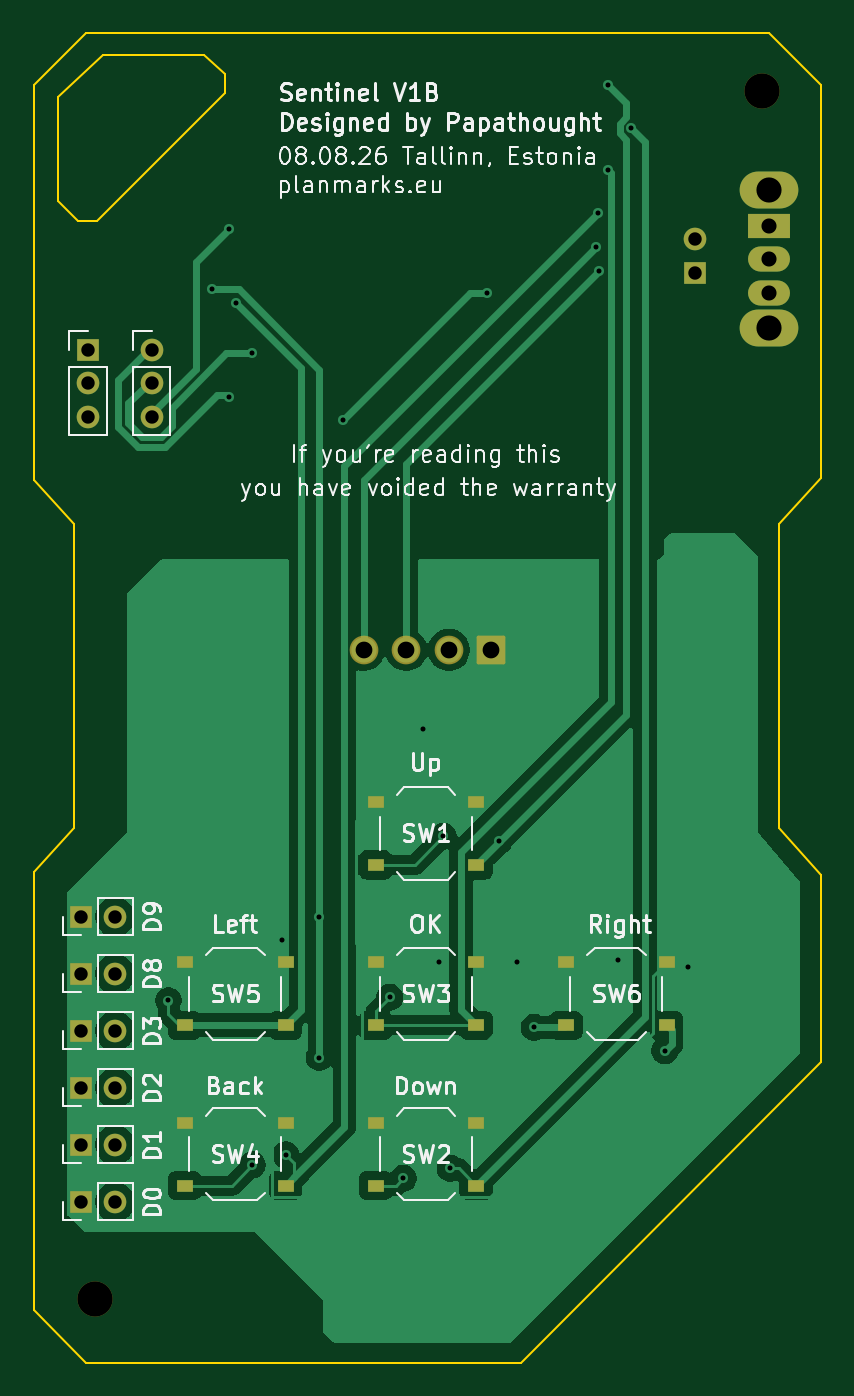
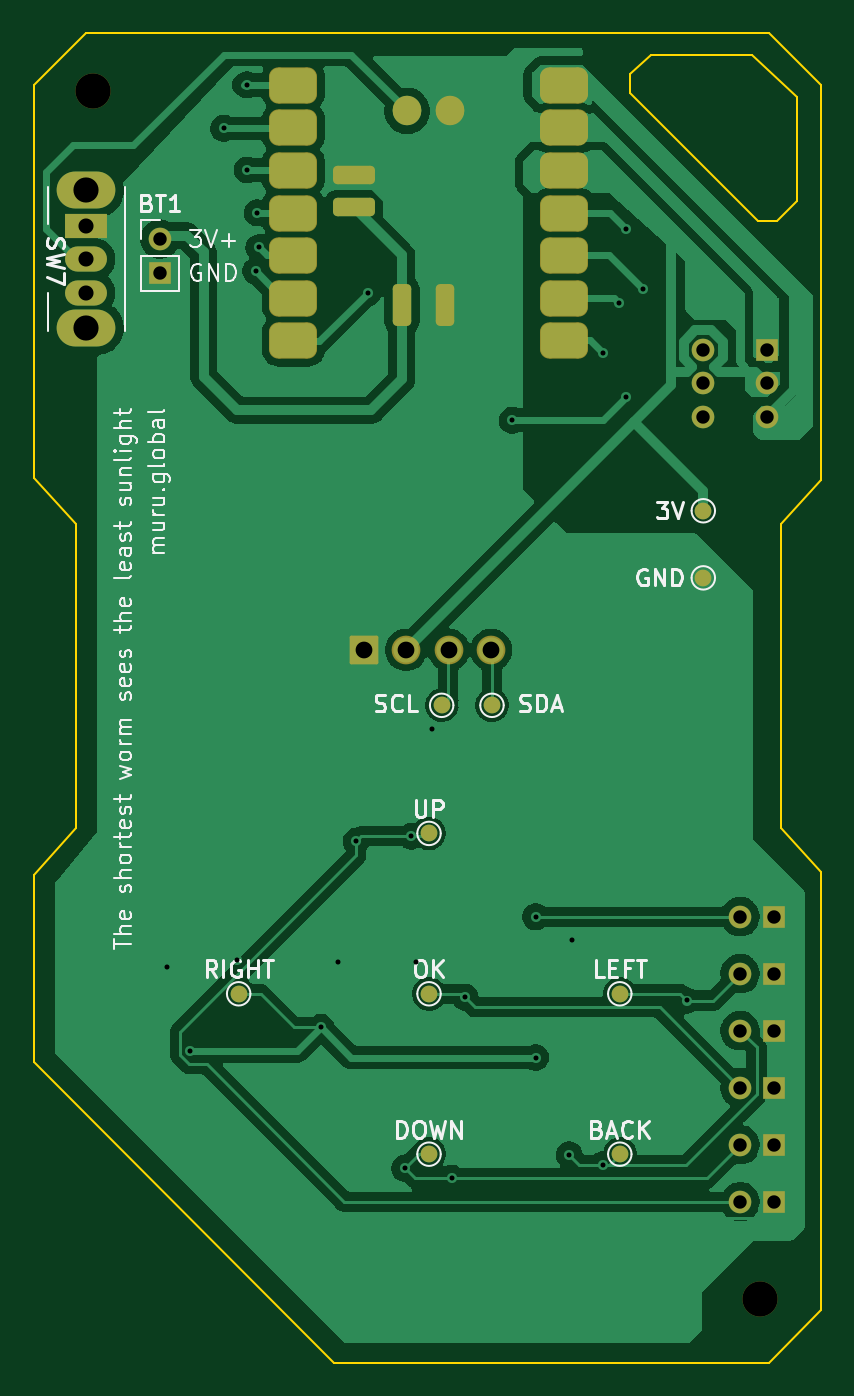
Circuit board: 11 layer files. Board 47.0 x 79.3 mm.
- bottom_copper: ESP32C5 Cold Wallet-B_Cu.gbr (112156 bytes)
- bottom_mask: ESP32C5 Cold Wallet-B_Mask.gbr (4430 bytes)
- paste: ESP32C5 Cold Wallet-B_Paste.gbr (2389 bytes)
- bottom_silk: ESP32C5 Cold Wallet-B_Silkscreen.gbr (45469 bytes)
- outline: ESP32C5 Cold Wallet-Edge_Cuts.gbr (1301 bytes)
- top_copper: ESP32C5 Cold Wallet-F_Cu.gbr (54452 bytes)
- top_mask: ESP32C5 Cold Wallet-F_Mask.gbr (3383 bytes)
- paste: ESP32C5 Cold Wallet-F_Paste.gbr (1281 bytes)
- top_silk: ESP32C5 Cold Wallet-F_Silkscreen.gbr (91386 bytes)
- drill: ESP32C5 Cold Wallet-NPTH.drl (380 bytes)
- drill: ESP32C5 Cold Wallet-PTH.drl (1691 bytes)

=== bottom_copper: ESP32C5 Cold Wallet-B_Cu.gbr (112156 bytes, source omitted) ===
=== bottom_mask: ESP32C5 Cold Wallet-B_Mask.gbr ===
%TF.GenerationSoftware,KiCad,Pcbnew,10.0.5*%
%TF.CreationDate,2026-08-08T19:23:41+03:00*%
%TF.ProjectId,ESP32C5 Cold Wallet,45535033-3243-4352-9043-6f6c64205761,V1B*%
%TF.SameCoordinates,Original*%
%TF.FileFunction,Soldermask,Bot*%
%TF.FilePolarity,Negative*%
%FSLAX46Y46*%
G04 Gerber Fmt 4.6, Leading zero omitted, Abs format (unit mm)*
G04 Created by KiCad (PCBNEW 10.0.5) date 2026-08-08 19:23:41*
%MOMM*%
%LPD*%
G01*
G04 APERTURE LIST*
G04 Aperture macros list*
%AMRoundRect*
0 Rectangle with rounded corners*
0 $1 Rounding radius*
0 $2 $3 $4 $5 $6 $7 $8 $9 X,Y pos of 4 corners*
0 Add a 4 corners polygon primitive as box body*
4,1,4,$2,$3,$4,$5,$6,$7,$8,$9,$2,$3,0*
0 Add four circle primitives for the rounded corners*
1,1,$1+$1,$2,$3*
1,1,$1+$1,$4,$5*
1,1,$1+$1,$6,$7*
1,1,$1+$1,$8,$9*
0 Add four rect primitives between the rounded corners*
20,1,$1+$1,$2,$3,$4,$5,0*
20,1,$1+$1,$4,$5,$6,$7,0*
20,1,$1+$1,$6,$7,$8,$9,0*
20,1,$1+$1,$8,$9,$2,$3,0*%
G04 Aperture macros list end*
%ADD10R,1.350000X1.350000*%
%ADD11C,1.350000*%
%ADD12C,2.100000*%
%ADD13RoundRect,0.102000X0.754000X0.754000X-0.754000X0.754000X-0.754000X-0.754000X0.754000X-0.754000X0*%
%ADD14C,1.712000*%
%ADD15C,1.000000*%
%ADD16RoundRect,0.550800X0.875000X0.500000X-0.875000X0.500000X-0.875000X-0.500000X0.875000X-0.500000X0*%
%ADD17C,1.700000*%
%ADD18RoundRect,0.275000X-0.975000X-0.275000X0.975000X-0.275000X0.975000X0.275000X-0.975000X0.275000X0*%
%ADD19RoundRect,0.275000X-0.275000X0.975000X-0.275000X-0.975000X0.275000X-0.975000X0.275000X0.975000X0*%
%ADD20O,3.500000X2.200000*%
%ADD21R,2.500000X1.500000*%
%ADD22O,2.500000X1.500000*%
G04 APERTURE END LIST*
D10*
%TO.C,D9*%
X134104000Y-114903471D03*
D11*
X136104000Y-114903471D03*
%TD*%
D10*
%TO.C,REF\u002A\u002A*%
X134504000Y-81103471D03*
D11*
X134504000Y-83103471D03*
X134504000Y-85103471D03*
%TD*%
D10*
%TO.C,D8*%
X134104000Y-118303471D03*
D11*
X136104000Y-118303471D03*
%TD*%
D12*
%TO.C,MNT*%
X134904000Y-137703471D03*
%TD*%
D11*
%TO.C,REF\u002A\u002A*%
X138304000Y-81103471D03*
X138304000Y-83103471D03*
X138304000Y-85103471D03*
%TD*%
D12*
%TO.C,MNT*%
X174704000Y-65703471D03*
%TD*%
D10*
%TO.C,D3*%
X134104000Y-121703471D03*
D11*
X136104000Y-121703471D03*
%TD*%
D13*
%TO.C,U2*%
X158563050Y-99003471D03*
D14*
X156023050Y-99003471D03*
X153483050Y-99003471D03*
X150943050Y-99003471D03*
%TD*%
D10*
%TO.C,D2*%
X134104000Y-125103471D03*
D11*
X136104000Y-125103471D03*
%TD*%
D10*
%TO.C,D0*%
X134104000Y-131903471D03*
D11*
X136104000Y-131903471D03*
%TD*%
D10*
%TO.C,D1*%
X134104000Y-128503471D03*
D11*
X136104000Y-128503471D03*
%TD*%
D15*
%TO.C,DOWN*%
X154658407Y-129065971D03*
%TD*%
%TO.C,RIGHT*%
X166008407Y-119503471D03*
%TD*%
%TO.C,UP*%
X154658407Y-109940971D03*
%TD*%
D16*
%TO.C,U3*%
X162748550Y-65364971D03*
X162748550Y-67904971D03*
X162748550Y-70444971D03*
X162748550Y-72984971D03*
X162748550Y-75524971D03*
X162748550Y-78064971D03*
X162748550Y-80604971D03*
X146583550Y-80604971D03*
X146583550Y-78064971D03*
X146583550Y-75524971D03*
X146583550Y-72984971D03*
X146583550Y-70444971D03*
X146583550Y-67904971D03*
X146583550Y-65364971D03*
D17*
X155963550Y-66892971D03*
X153423550Y-66892971D03*
D18*
X159138550Y-72602971D03*
X159138550Y-70697971D03*
%TD*%
D15*
%TO.C,SDA*%
X150904000Y-102303471D03*
%TD*%
%TO.C,GND*%
X138304000Y-94703471D03*
%TD*%
D16*
%TO.C,U1*%
X162748550Y-65304971D03*
X162748550Y-67844971D03*
X162748550Y-70384971D03*
X162748550Y-72924971D03*
X162748550Y-75464971D03*
X162748550Y-78004971D03*
X162748550Y-80544971D03*
X146583550Y-80544971D03*
X146583550Y-78004971D03*
X146583550Y-75464971D03*
X146583550Y-72924971D03*
X146583550Y-70384971D03*
X146583550Y-67844971D03*
X146583550Y-65304971D03*
D17*
X155966950Y-66823471D03*
X153426950Y-66823471D03*
D19*
X156274950Y-78456671D03*
X153734950Y-78456671D03*
%TD*%
D15*
%TO.C,3V*%
X138304000Y-90703471D03*
%TD*%
%TO.C,LEFT*%
X143283407Y-119503471D03*
%TD*%
%TO.C,SCL*%
X153904000Y-102303471D03*
%TD*%
%TO.C,OK*%
X154658407Y-119503471D03*
%TD*%
D11*
%TO.C,BT1*%
X170704000Y-74503471D03*
D10*
X170704000Y-76503471D03*
%TD*%
D20*
%TO.C,SW7*%
X175104000Y-71603471D03*
X175104000Y-79803471D03*
D21*
X175104000Y-73703471D03*
D22*
X175104000Y-75703471D03*
X175104000Y-77703471D03*
%TD*%
D15*
%TO.C,BACK*%
X143283407Y-129065971D03*
%TD*%
M02*

=== paste: ESP32C5 Cold Wallet-B_Paste.gbr (2389 bytes, source withheld) ===
=== bottom_silk: ESP32C5 Cold Wallet-B_Silkscreen.gbr (45469 bytes, source omitted) ===
=== outline: ESP32C5 Cold Wallet-Edge_Cuts.gbr ===
%TF.GenerationSoftware,KiCad,Pcbnew,10.0.5*%
%TF.CreationDate,2026-08-08T19:23:41+03:00*%
%TF.ProjectId,ESP32C5 Cold Wallet,45535033-3243-4352-9043-6f6c64205761,V1B*%
%TF.SameCoordinates,Original*%
%TF.FileFunction,Profile,NP*%
%FSLAX46Y46*%
G04 Gerber Fmt 4.6, Leading zero omitted, Abs format (unit mm)*
G04 Created by KiCad (PCBNEW 10.0.5) date 2026-08-08 19:23:41*
%MOMM*%
%LPD*%
G01*
G04 APERTURE LIST*
%TA.AperFunction,Profile*%
%ADD10C,0.100000*%
%TD*%
G04 APERTURE END LIST*
D10*
X142681589Y-64676745D02*
X142681589Y-65771258D01*
X135029769Y-73423083D01*
X133935249Y-73423083D01*
X132740400Y-72228248D01*
X132740400Y-66032890D01*
X135389436Y-63500000D01*
X141407040Y-63500000D01*
X142681589Y-64676745D01*
X178236276Y-65322176D02*
X178236276Y-88691286D01*
X178202406Y-88729122D01*
X175719824Y-91487404D01*
X175719824Y-109642055D01*
X178202406Y-112400333D01*
X178236276Y-112438435D01*
X178236276Y-123571212D01*
X160318040Y-141489414D01*
X134391590Y-141489414D01*
X131269825Y-138367603D01*
X131269825Y-112288414D01*
X131303673Y-112250313D01*
X133651074Y-109642055D01*
X133651074Y-91487667D01*
X131303673Y-88879669D01*
X131269825Y-88841570D01*
X131269825Y-65322176D01*
X134391590Y-62200411D01*
X175114458Y-62200411D01*
X178236276Y-65322176D01*
M02*

=== top_copper: ESP32C5 Cold Wallet-F_Cu.gbr (54452 bytes, source omitted) ===
=== top_mask: ESP32C5 Cold Wallet-F_Mask.gbr ===
%TF.GenerationSoftware,KiCad,Pcbnew,10.0.5*%
%TF.CreationDate,2026-08-08T19:23:41+03:00*%
%TF.ProjectId,ESP32C5 Cold Wallet,45535033-3243-4352-9043-6f6c64205761,V1B*%
%TF.SameCoordinates,Original*%
%TF.FileFunction,Soldermask,Top*%
%TF.FilePolarity,Negative*%
%FSLAX46Y46*%
G04 Gerber Fmt 4.6, Leading zero omitted, Abs format (unit mm)*
G04 Created by KiCad (PCBNEW 10.0.5) date 2026-08-08 19:23:41*
%MOMM*%
%LPD*%
G01*
G04 APERTURE LIST*
G04 Aperture macros list*
%AMRoundRect*
0 Rectangle with rounded corners*
0 $1 Rounding radius*
0 $2 $3 $4 $5 $6 $7 $8 $9 X,Y pos of 4 corners*
0 Add a 4 corners polygon primitive as box body*
4,1,4,$2,$3,$4,$5,$6,$7,$8,$9,$2,$3,0*
0 Add four circle primitives for the rounded corners*
1,1,$1+$1,$2,$3*
1,1,$1+$1,$4,$5*
1,1,$1+$1,$6,$7*
1,1,$1+$1,$8,$9*
0 Add four rect primitives between the rounded corners*
20,1,$1+$1,$2,$3,$4,$5,0*
20,1,$1+$1,$4,$5,$6,$7,0*
20,1,$1+$1,$6,$7,$8,$9,0*
20,1,$1+$1,$8,$9,$2,$3,0*%
G04 Aperture macros list end*
%ADD10R,1.350000X1.350000*%
%ADD11C,1.350000*%
%ADD12R,1.000000X0.750000*%
%ADD13C,2.100000*%
%ADD14RoundRect,0.102000X0.754000X0.754000X-0.754000X0.754000X-0.754000X-0.754000X0.754000X-0.754000X0*%
%ADD15C,1.712000*%
%ADD16O,3.500000X2.200000*%
%ADD17R,2.500000X1.500000*%
%ADD18O,2.500000X1.500000*%
G04 APERTURE END LIST*
D10*
%TO.C,D9*%
X134104000Y-114903471D03*
D11*
X136104000Y-114903471D03*
%TD*%
D12*
%TO.C,SW4*%
X140283407Y-127190971D03*
X146283407Y-127190971D03*
X140283407Y-130940971D03*
X146283407Y-130940971D03*
%TD*%
D10*
%TO.C,REF\u002A\u002A*%
X134504000Y-81103471D03*
D11*
X134504000Y-83103471D03*
X134504000Y-85103471D03*
%TD*%
D10*
%TO.C,D8*%
X134104000Y-118303471D03*
D11*
X136104000Y-118303471D03*
%TD*%
D12*
%TO.C,SW1*%
X151658407Y-108065971D03*
X157658407Y-108065971D03*
X151658407Y-111815971D03*
X157658407Y-111815971D03*
%TD*%
D13*
%TO.C,MNT*%
X134904000Y-137703471D03*
%TD*%
D12*
%TO.C,SW5*%
X140283407Y-117628471D03*
X146283407Y-117628471D03*
X140283407Y-121378471D03*
X146283407Y-121378471D03*
%TD*%
D11*
%TO.C,REF\u002A\u002A*%
X138304000Y-81103471D03*
X138304000Y-83103471D03*
X138304000Y-85103471D03*
%TD*%
D13*
%TO.C,MNT*%
X174704000Y-65703471D03*
%TD*%
D12*
%TO.C,SW3*%
X151658407Y-117628471D03*
X157658407Y-117628471D03*
X151658407Y-121378471D03*
X157658407Y-121378471D03*
%TD*%
%TO.C,SW6*%
X163008407Y-117628471D03*
X169008407Y-117628471D03*
X163008407Y-121378471D03*
X169008407Y-121378471D03*
%TD*%
%TO.C,SW2*%
X151658407Y-127190971D03*
X157658407Y-127190971D03*
X151658407Y-130940971D03*
X157658407Y-130940971D03*
%TD*%
D10*
%TO.C,D3*%
X134104000Y-121703471D03*
D11*
X136104000Y-121703471D03*
%TD*%
D14*
%TO.C,U2*%
X158563050Y-99003471D03*
D15*
X156023050Y-99003471D03*
X153483050Y-99003471D03*
X150943050Y-99003471D03*
%TD*%
D10*
%TO.C,D2*%
X134104000Y-125103471D03*
D11*
X136104000Y-125103471D03*
%TD*%
D10*
%TO.C,D0*%
X134104000Y-131903471D03*
D11*
X136104000Y-131903471D03*
%TD*%
D10*
%TO.C,D1*%
X134104000Y-128503471D03*
D11*
X136104000Y-128503471D03*
%TD*%
%TO.C,BT1*%
X170704000Y-74503471D03*
D10*
X170704000Y-76503471D03*
%TD*%
D16*
%TO.C,SW7*%
X175104000Y-71603471D03*
X175104000Y-79803471D03*
D17*
X175104000Y-73703471D03*
D18*
X175104000Y-75703471D03*
X175104000Y-77703471D03*
%TD*%
M02*

=== paste: ESP32C5 Cold Wallet-F_Paste.gbr ===
%TF.GenerationSoftware,KiCad,Pcbnew,10.0.5*%
%TF.CreationDate,2026-08-08T19:23:40+03:00*%
%TF.ProjectId,ESP32C5 Cold Wallet,45535033-3243-4352-9043-6f6c64205761,V1B*%
%TF.SameCoordinates,Original*%
%TF.FileFunction,Paste,Top*%
%TF.FilePolarity,Positive*%
%FSLAX46Y46*%
G04 Gerber Fmt 4.6, Leading zero omitted, Abs format (unit mm)*
G04 Created by KiCad (PCBNEW 10.0.5) date 2026-08-08 19:23:40*
%MOMM*%
%LPD*%
G01*
G04 APERTURE LIST*
%ADD10R,1.000000X0.750000*%
G04 APERTURE END LIST*
D10*
%TO.C,SW4*%
X140283407Y-127190971D03*
X146283407Y-127190971D03*
X140283407Y-130940971D03*
X146283407Y-130940971D03*
%TD*%
%TO.C,SW1*%
X151658407Y-108065971D03*
X157658407Y-108065971D03*
X151658407Y-111815971D03*
X157658407Y-111815971D03*
%TD*%
%TO.C,SW5*%
X140283407Y-117628471D03*
X146283407Y-117628471D03*
X140283407Y-121378471D03*
X146283407Y-121378471D03*
%TD*%
%TO.C,SW3*%
X151658407Y-117628471D03*
X157658407Y-117628471D03*
X151658407Y-121378471D03*
X157658407Y-121378471D03*
%TD*%
%TO.C,SW6*%
X163008407Y-117628471D03*
X169008407Y-117628471D03*
X163008407Y-121378471D03*
X169008407Y-121378471D03*
%TD*%
%TO.C,SW2*%
X151658407Y-127190971D03*
X157658407Y-127190971D03*
X151658407Y-130940971D03*
X157658407Y-130940971D03*
%TD*%
M02*

=== top_silk: ESP32C5 Cold Wallet-F_Silkscreen.gbr (91386 bytes, source omitted) ===
=== drill: ESP32C5 Cold Wallet-NPTH.drl ===
M48
; DRILL file KiCad 10.0.5 date 2026-08-08T19:23:43
; FORMAT={-:-/ absolute / metric / decimal}
; #@! TF.CreationDate,2026-08-08T19:23:43+03:00
; #@! TF.GenerationSoftware,Kicad,Pcbnew,10.0.5
; #@! TF.FileFunction,NonPlated,1,2,NPTH
FMAT,2
METRIC
; #@! TA.AperFunction,NonPlated,NPTH,ComponentDrill
T1C2.100
%
G90
G05
T1
X134.904Y-137.703
X174.704Y-65.703
M30

=== drill: ESP32C5 Cold Wallet-PTH.drl ===
M48
; DRILL file KiCad 10.0.5 date 2026-08-08T19:23:43
; FORMAT={-:-/ absolute / metric / decimal}
; #@! TF.CreationDate,2026-08-08T19:23:43+03:00
; #@! TF.GenerationSoftware,Kicad,Pcbnew,10.0.5
; #@! TF.FileFunction,Plated,1,2,PTH
FMAT,2
METRIC
; #@! TA.AperFunction,Plated,PTH,ViaDrill
T1C0.300
; #@! TA.AperFunction,Plated,PTH,ComponentDrill
T2C0.800
; #@! TA.AperFunction,Plated,PTH,ComponentDrill
T3C0.900
; #@! TA.AperFunction,Plated,PTH,ComponentDrill
T4C1.000
; #@! TA.AperFunction,Plated,PTH,ComponentDrill
T5C1.500
%
G90
G05
T1
X139.304Y-119.903
X141.904Y-77.503
X142.904Y-73.903
X142.904Y-83.903
X143.304Y-78.303
X144.304Y-81.303
X144.304Y-129.703
X146.104Y-116.303
X146.304Y-129.103
X148.304Y-114.903
X148.304Y-123.303
X149.704Y-85.303
X152.504Y-119.703
X153.304Y-130.503
X154.504Y-103.703
X155.429Y-117.628
X155.704Y-110.103
X156.104Y-129.903
X158.304Y-77.703
X159.004Y-110.403
X160.104Y-117.628
X161.104Y-121.503
X164.804Y-75.003
X164.904Y-72.925
X165.004Y-76.403
X165.504Y-65.305
X165.504Y-70.385
X166.104Y-117.503
X166.904Y-67.903
X168.904Y-122.903
X170.304Y-117.903
T2
X134.104Y-114.903
X134.104Y-118.303
X134.104Y-121.703
X134.104Y-125.103
X134.104Y-128.503
X134.104Y-131.903
X134.504Y-81.103
X134.504Y-83.103
X134.504Y-85.103
X136.104Y-114.903
X136.104Y-118.303
X136.104Y-121.703
X136.104Y-125.103
X136.104Y-128.503
X136.104Y-131.903
X138.304Y-81.103
X138.304Y-83.103
X138.304Y-85.103
X170.704Y-74.503
X170.704Y-76.503
T3
X175.104Y-73.703
X175.104Y-75.703
X175.104Y-77.703
T4
X150.943Y-99.003
X153.483Y-99.003
X156.023Y-99.003
X158.563Y-99.003
T5
X175.104Y-71.603
X175.104Y-79.803
M30
